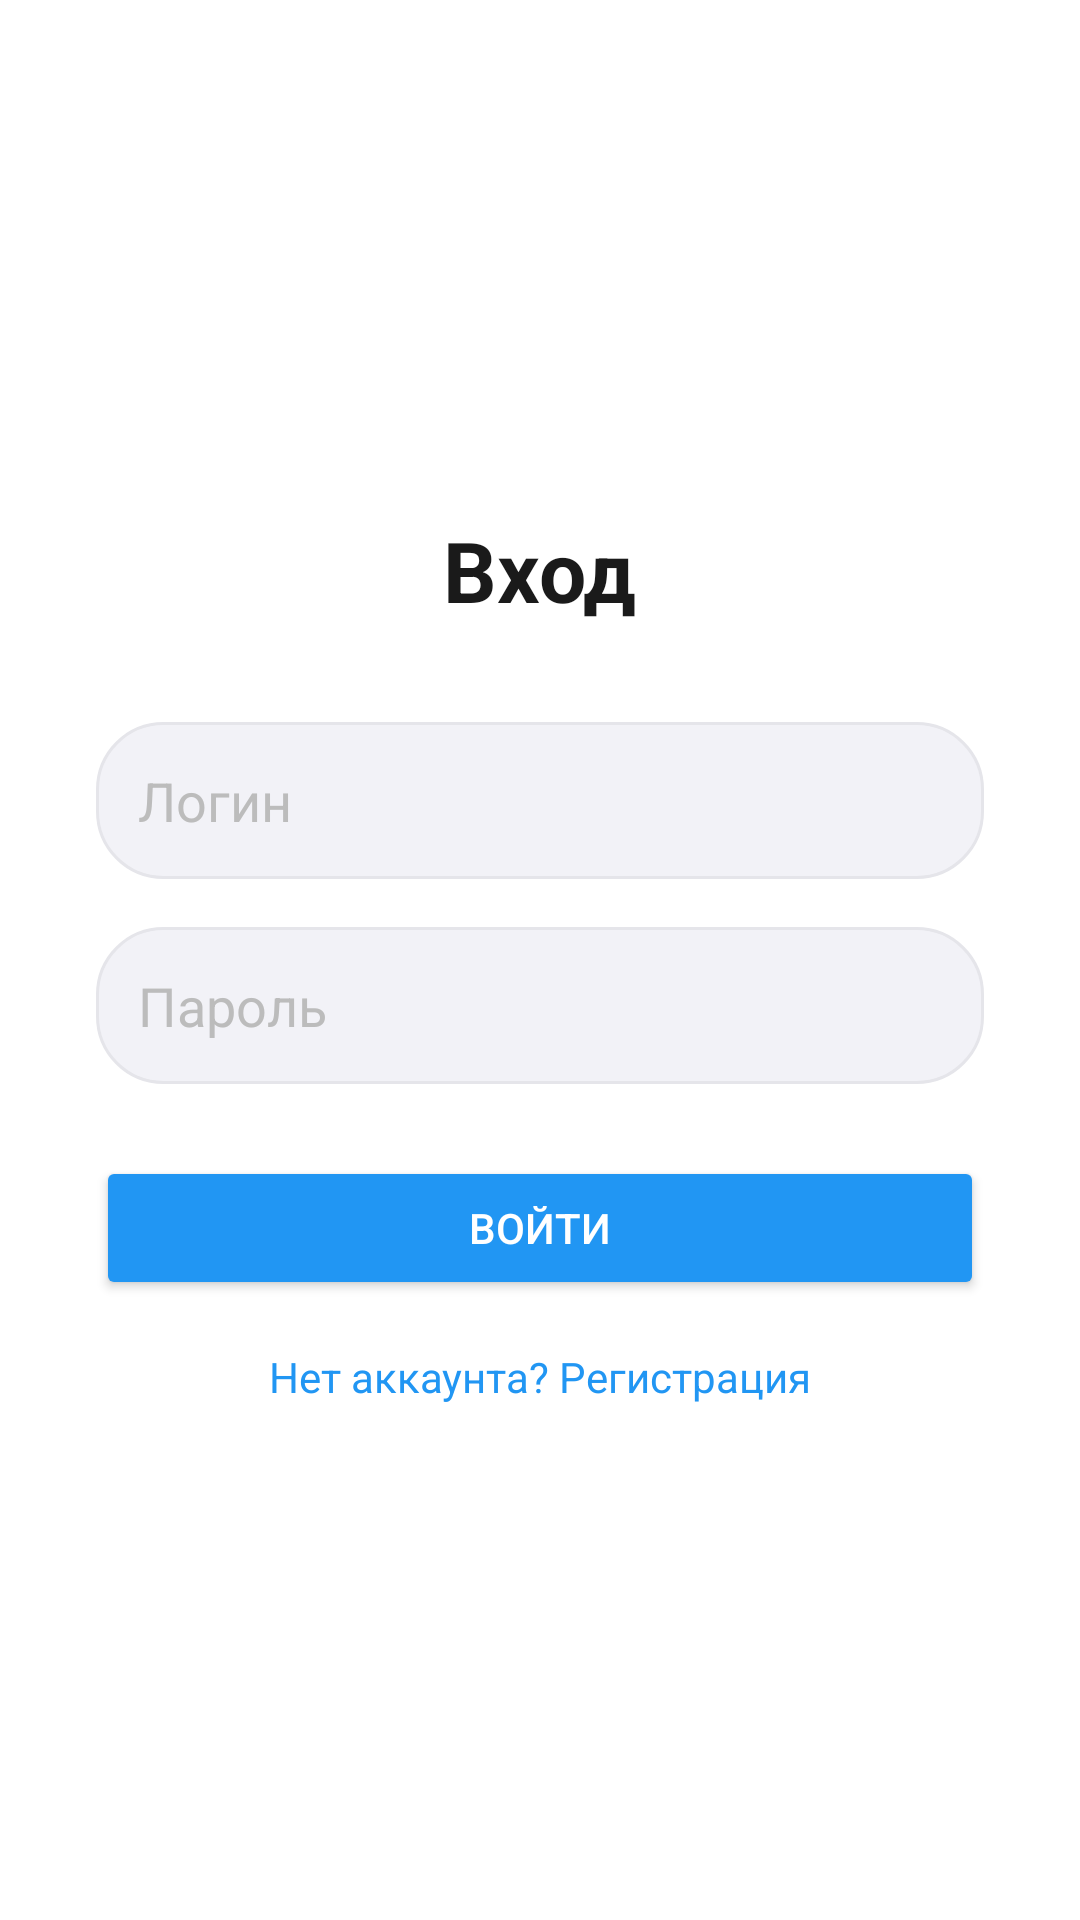

This screen was rendered from an Android layout file. Write that file and the resources it references.
<!-- AndroidManifest.xml: application theme Theme.MyApplication -->
<!-- res/layout/activity_auth.xml -->
<?xml version="1.0" encoding="utf-8"?>
<LinearLayout xmlns:android="http://schemas.android.com/apk/res/android"
    android:layout_width="match_parent"
    android:layout_height="match_parent"
    android:gravity="center"
    android:orientation="vertical"
    android:padding="32dp"
    android:background="@color/bg_main">

    <TextView
        android:layout_width="wrap_content"
        android:layout_height="wrap_content"
        android:text="Вход"
        android:textSize="28sp"
        android:textStyle="bold"
        android:textColor="@color/text_primary"
        android:layout_marginBottom="32dp"/>

    <EditText
        android:id="@+id/login_input"
        android:layout_width="match_parent"
        android:layout_height="wrap_content"
        android:hint="Логин"
        android:textColor="@color/text_primary"
        android:textColorHint="@color/text_hint"
        android:background="@drawable/input_background"
        android:padding="14dp"
        android:layout_marginBottom="16dp"/>

    <EditText
        android:id="@+id/password_input"
        android:layout_width="match_parent"
        android:layout_height="wrap_content"
        android:hint="Пароль"
        android:inputType="textPassword"
        android:textColor="@color/text_primary"
        android:textColorHint="@color/text_hint"
        android:background="@drawable/input_background"
        android:padding="14dp"
        android:layout_marginBottom="24dp"/>

    <Button
        android:id="@+id/button_login"
        android:layout_width="match_parent"
        android:layout_height="wrap_content"
        android:text="Войти"
        android:backgroundTint="@color/primary"
        android:textColor="@color/text_on_primary"
        android:layout_marginBottom="16dp"/>

    <TextView
        android:id="@+id/linkToReg"
        android:layout_width="wrap_content"
        android:layout_height="wrap_content"
        android:text="Нет аккаунта? Регистрация"
        android:textColor="@color/primary"/>
</LinearLayout>
<!-- resources referenced by this layout -->
<resources>
  <color name="bg_main">#FFFFFF</color>
  <color name="primary">#2196F3</color>
  <color name="text_hint">#BCBCBC</color>
  <color name="text_on_primary">#FFFFFF</color>
  <color name="text_primary">#1A1A1A</color>
  <!-- drawable input_background (drawable) -->
  <?xml version="1.0" encoding="utf-8"?>
  <shape xmlns:android="http://schemas.android.com/apk/res/android">
      <solid android:color="@color/bg_input"/>
      <corners android:radius="22dp"/>
      <stroke android:width="1dp" android:color="@color/input_stroke"/>
  </shape>
  <style name="Theme.MyApplication" parent="Theme.MaterialComponents.DayNight.NoActionBar">
          <item name="colorPrimary">@color/primary</item>
  
          
          <item name="android:statusBarColor">@color/bg_toolbar</item>
          <item name="android:navigationBarColor">@color/bg_main</item>
  
          
          <item name="android:windowLightStatusBar">true</item>
          <item name="android:windowLightNavigationBar">true</item>
  
          
          <item name="android:enforceStatusBarContrast">false</item>
          <item name="android:enforceNavigationBarContrast">false</item>
      </style>
  <color name="bg_input">#F2F2F7</color>
  <color name="input_stroke">#E5E5EA</color>
  <color name="bg_toolbar">#FFFFFF</color>
</resources>
